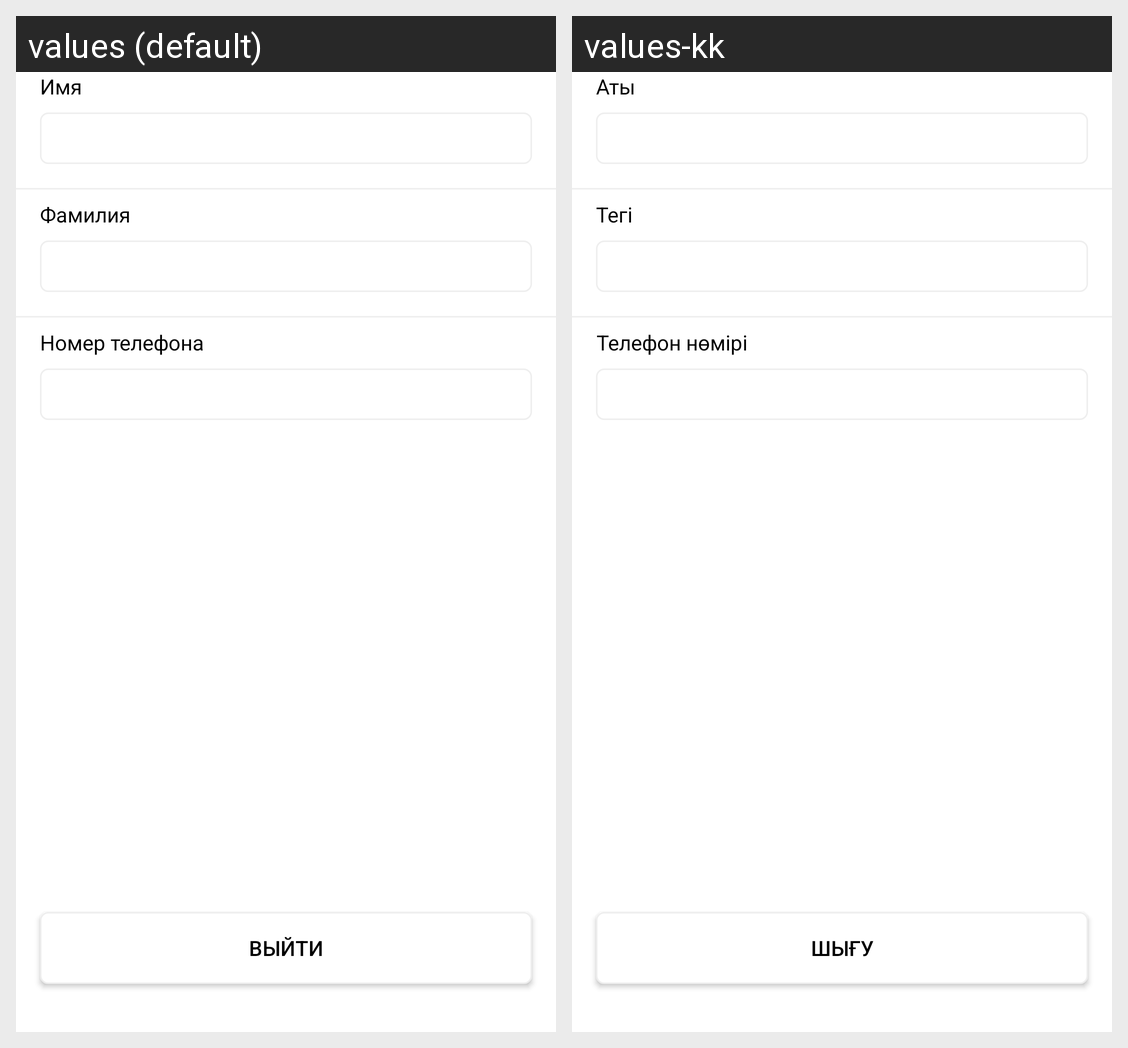

This grid shows one Android layout under two languages. Give, for every string resource on the screen, its name, the default text and each shown locale's text.
Android screen res/layout/fragment_profile.xml rendered under 2 locales, left to right: values (default), values-kk. Device: Nexus 5 (rendered at 1080×1920; each locale shown at half size, 540×960, under a caption strip naming it); theme AppTheme.
Strings drawn on this screen, with the default value and each locale's value (text and hints the layout hard-codes, and strings that could not be matched under every locale, appear in the picture but are not listed):

profile_phone
  values: Номер телефона
  values-kk: Телефон нөмірі

profile_surname
  values: Фамилия
  values-kk: Тегі

profile_name
  values: Имя
  values-kk: Аты

cab4
  values: Выйти
  values-kk: Шығу
